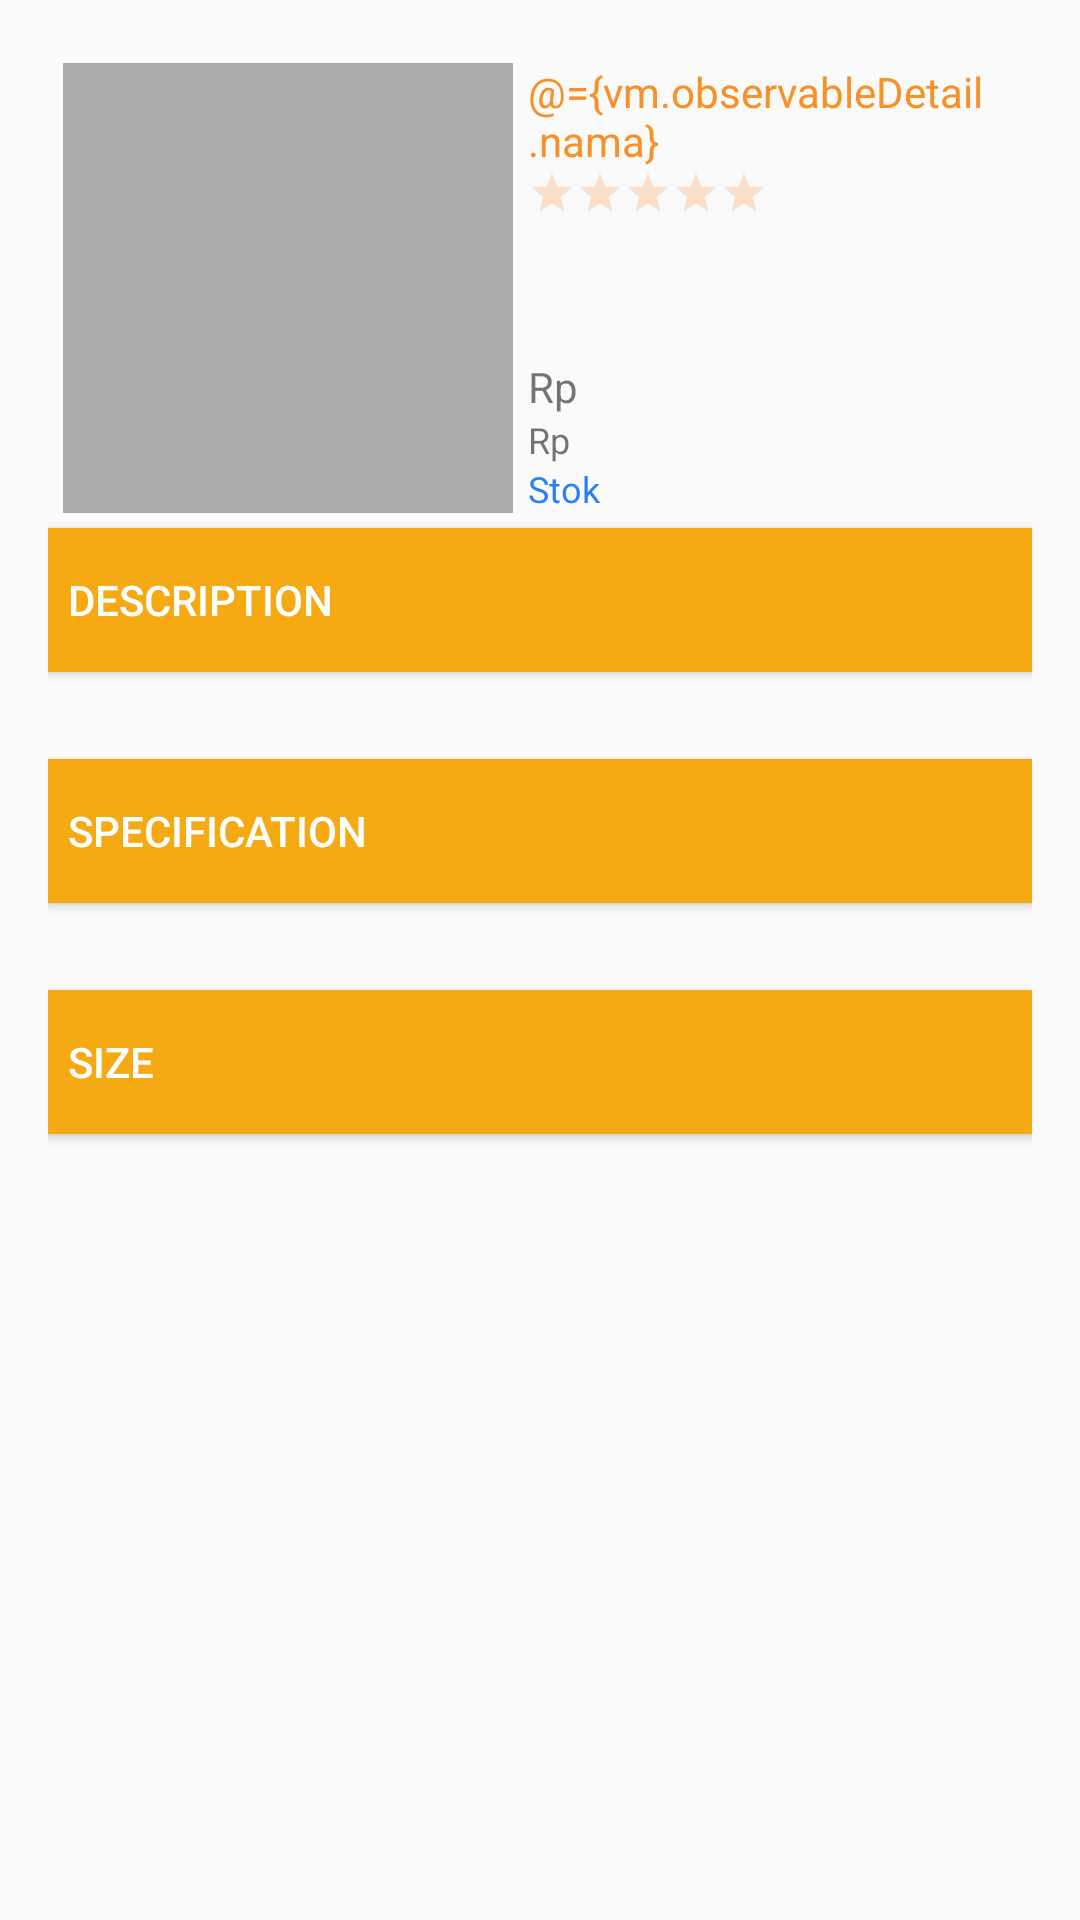

Android layout source for this screen:
<!-- AndroidManifest.xml: application theme AppTheme -->
<!-- res/layout/activity_detail.xml -->
<?xml version="1.0" encoding="utf-8"?>
<layout
    xmlns:android="http://schemas.android.com/apk/res/android"
    xmlns:tools="http://schemas.android.com/tools">
    <data>
        <import type="android.view.View"/>

        <variable
            name="vm"
            type="com.example.root.gitsecommerce.Detail.ViewModel.DetailActivityVM"/>

        <variable
            name="observable"
            type="com.example.root.gitsecommerce.Detail.ObservableDetail"/>
    </data>

<RelativeLayout
    android:id="@+id/activity_detail"
    android:layout_width="match_parent"
    android:layout_height="match_parent"
    android:paddingBottom="@dimen/activity_vertical_margin"
    android:paddingLeft="@dimen/activity_horizontal_margin"
    android:paddingRight="@dimen/activity_horizontal_margin"
    android:paddingTop="@dimen/activity_vertical_margin"
    tools:context="com.example.root.gitsecommerce.Detail.DetailActivity">

    <LinearLayout
        android:orientation="horizontal"
        android:layout_width="match_parent"
        android:layout_height="wrap_content"
        android:layout_alignParentTop="true"
        android:layout_alignParentLeft="true"
        android:layout_alignParentStart="true"
        android:id="@+id/linearLayout">

        <ImageView
            android:layout_width="150dp"
            android:layout_height="150dp"
            android:id="@+id/imageView2"
            android:layout_marginTop="5dp"
            android:layout_marginBottom="5dp"
            android:layout_marginLeft="5dp"
            android:background="@android:color/darker_gray" />

        <RelativeLayout
            android:orientation="vertical"
            android:layout_width="wrap_content"
            android:layout_height="match_parent"
            android:layout_marginTop="5dp"
            android:layout_marginLeft="5dp"
            android:layout_marginBottom="5dp">

            <TextView
                android:layout_width="wrap_content"
                android:layout_height="wrap_content"
                android:text="@={vm.observableDetail.nama}"
                android:id="@+id/textView6"
                android:textColor="#f88f27"
                android:layout_alignParentTop="true"
                />

            <RatingBar
                android:layout_width="wrap_content"
                android:layout_height="wrap_content"
                android:id="@+id/ratingBar"
                style="?android:attr/ratingBarStyleSmall"
                android:progressTint="#f99539"
                android:layout_below="@+id/textView6"
                android:progressBackgroundTint="#f99539" />

            <TextView
                android:layout_width="wrap_content"
                android:layout_height="wrap_content"
                android:text="Rp "
                android:id="@+id/textView7"
                android:layout_above="@+id/textView8" />

            <TextView
                android:layout_width="wrap_content"
                android:layout_height="wrap_content"
                android:text="Rp "
                android:id="@+id/textView8"
                android:layout_above="@+id/textView9"
                android:textSize="12dp" />

            <TextView
                android:layout_width="wrap_content"
                android:layout_height="wrap_content"
                android:text="Stok"
                android:id="@+id/textView9"
                android:textColor="#2a7ff5"
                android:layout_gravity="bottom"
                android:layout_alignParentBottom="true"
                android:textSize="12dp" />

        </RelativeLayout>


        <View
            android:layout_width="0dp"
            android:layout_height="0dp"
            android:layout_weight="1"
            />

        <TextView
            android:layout_width="wrap_content"
            android:layout_height="wrap_content"
            android:text="Discount"
            android:id="@+id/textView5"
            android:textColor="#3684fa"
            android:textSize="12dp"
            android:paddingRight="10dp"
            android:gravity="right" />
    </LinearLayout>

    <Button
        android:layout_width="match_parent"
        android:layout_height="wrap_content"
        android:text="  DESCRIPTION"
        android:id="@+id/button"
        android:layout_below="@+id/linearLayout"
        android:layout_alignParentLeft="true"
        android:layout_alignParentStart="true"
        android:background="#f5aa14"
        android:textColor="@android:color/background_light"
        android:gravity="left|center_vertical" />

    <TextView
        android:layout_width="wrap_content"
        android:layout_height="wrap_content"
        android:id="@+id/textView10"
        android:layout_below="@+id/button"
        android:layout_alignRight="@+id/button"
        android:layout_alignEnd="@+id/button"
        android:layout_marginTop="5dp"
        android:layout_marginBottom="5dp"
        android:layout_marginLeft="5dp"
        android:layout_alignParentLeft="true" />

    <Button
        android:layout_width="match_parent"
        android:layout_height="wrap_content"
        android:text="  SPECIFICATION"
        android:id="@+id/button2"
        android:layout_below="@+id/textView10"
        android:layout_alignParentLeft="true"
        android:layout_alignParentStart="true"
        android:background="#f5aa14"
        android:textColor="@android:color/background_light"
        android:gravity="left|center_vertical" />

    <TextView
        android:layout_width="wrap_content"
        android:layout_height="wrap_content"
        android:id="@+id/textView11"
        android:layout_below="@+id/button2"
        android:layout_alignRight="@+id/textView10"
        android:layout_alignEnd="@+id/textView10"
        android:layout_marginLeft="5dp"
        android:layout_marginTop="5dp"
        android:layout_marginBottom="5dp"
        android:layout_alignParentLeft="true" />

    <Button
        android:layout_width="match_parent"
        android:layout_height="wrap_content"
        android:text="  SIZE"
        android:id="@+id/button3"
        android:layout_below="@+id/textView11"
        android:layout_alignParentLeft="true"
        android:layout_alignParentStart="true"
        android:background="#f5aa14"
        android:textColor="@android:color/background_light"
        android:gravity="left|center_vertical" />

    <TextView
        android:layout_width="wrap_content"
        android:layout_height="wrap_content"
        android:id="@+id/textView12"
        android:layout_below="@+id/button3"
        android:layout_alignRight="@+id/textView11"
        android:layout_alignEnd="@+id/textView11"
        android:layout_marginLeft="5dp"
        android:layout_marginTop="5dp"
        android:layout_alignParentLeft="true"/>

</RelativeLayout>
</layout>
<!-- resources referenced by this layout -->
<resources>
  <dimen name="activity_horizontal_margin">16dp</dimen>
  <dimen name="activity_vertical_margin">16dp</dimen>
  <style name="AppTheme" parent="Theme.AppCompat.Light.NoActionBar">
          
          <item name="colorPrimary">#212121</item>
          <item name="colorPrimaryDark">#b91600</item>
          <item name="colorAccent">#F44336</item>
      </style>
</resources>
